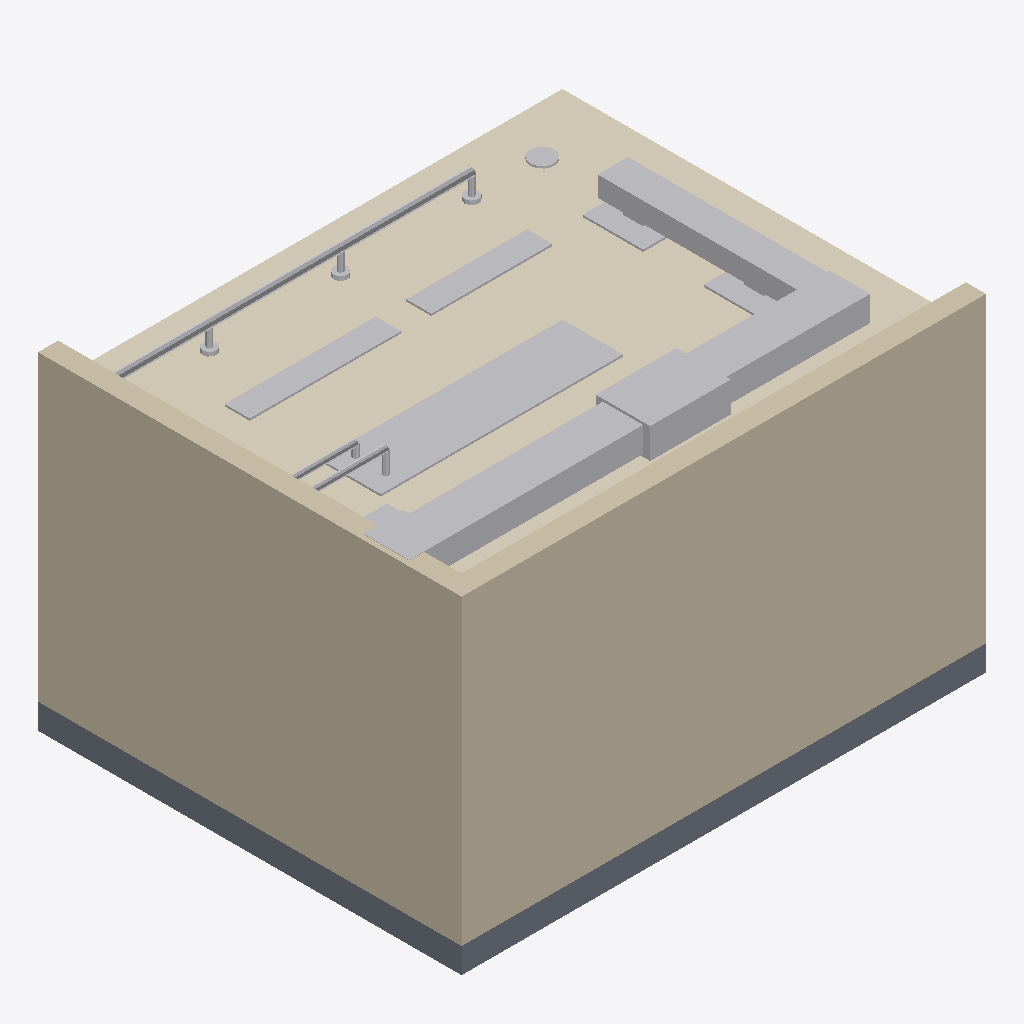
Isometric view of an IFC building model (IFC-SPF (STEP), schema IFC4, length unit metre), seen from the south-west, elements coloured by IFC class: 23 other elements (light grey), 2 walls (beige), 1 covering (cream), 1 slab (grey).
Extent 5.2 m × 4.2 m × 3.3 m (x, y, z). Storeys (1): 1.OG at 0.00 m. Elements (28): 6 IfcPipeSegment, 5 IfcDuctSegment, 3 IfcFireSuppressionTerminal, 2 IfcAirTerminal, 2 IfcLightFixture, 2 IfcWall, 1 IfcActuator, 1 IfcAirTerminalBox, 1 IfcAlarm, 1 IfcCooledBeam, 1 IfcCovering, 1 IfcDamper.

HEADER;
FILE_DESCRIPTION(('ViewDefinition[DesignTransferView]'),'2;1');
FILE_NAME('/dev/null','2026-10-21T11:42:30+02:00',(''),(''),'IfcOpenShell 0.8.5','IfcOpenShell 0.8.5','Nobody');
FILE_SCHEMA(('IFC4'));
ENDSEC;
DATA;
#6=IFCPROJECT('29RlFZAyb31AdorCaoyxWi',#5,'mep-air-terminal-01',$,$,$,$,(#15),#10);
#18=IFCSITE('32pvfmyhr3qQvC$lVJagj6',#17,'Site',$,$,#29,$,$,$,$,$,$,$,$);
#20=IFCBUILDING('0mYYs_fzj6uBuDerXlNdk_',#19,'Building',$,$,#34,$,$,$,$,$,$);
#36=IFCBUILDINGSTOREY('3OqGD9BoH1pvFlK9GoREY5',#35,'1.OG',$,$,#43,$,$,$,0.0);
#69=IFCWALL('32xvo5RuD5aO1XVpBiowWF',#68,'Rueckwand',$,$,#74,#89,$,.SOLIDWALL.);
#91=IFCWALL('3l8xMjLSXA4vPsrN_Y_h$2',#90,'Seitenwand',$,$,#96,#111,$,.SOLIDWALL.);
#113=IFCCOVERING('2as4Tmihv8DghjQqAiy507',#112,'Abhangdecke',$,$,#118,#133,$,.CEILING.);
#45=IFCSLAB('0aqF8R_w5FrQR9heUCDWa6',#44,'Bodenplatte',$,$,#52,#67,$,.FLOOR.);
#368=IFCCOOLEDBEAM('0GCcyborDD_OmJhO7qqitF',#367,'KB-01',$,$,#373,#375,$,.ACTIVE.);
#192=IFCDUCTSEGMENT('34Jwd48GvDTuZxoknhYMUo',#191,'Zuluft-1',$,$,#197,#199,$,$);
#258=IFCDUCTSEGMENT('2XjcVDqX5BrPvd3vvV4yEN',#257,'Zuluft-Abzweig',$,$,#263,#265,$,$);
#236=IFCDUCTSEGMENT('32j6LdSz9DSv93JMYIu3Iy',#235,'Zuluft-2',$,$,#241,#243,$,$);
#214=IFCAIRTERMINALBOX('3hWkynr_z6R82UpuxBQe5q',#213,'VVS-01',$,$,#219,#221,$,.VARIABLEFLOWPRESSUREINDEPENDANT.);
#476=IFCLIGHTFIXTURE('3llZcAyoX30fqfSNvuwnEN',#475,'L-01',$,$,#481,#483,$,.DIRECTIONSOURCE.);
#524=IFCPIPESEGMENT('24Jj1Q33n3WOyWy67RzgjO',#523,'Sprinkler-Hauptleitung',$,$,#529,#531,$,$);
#498=IFCLIGHTFIXTURE('3xrvKEZoX6aOVXTIuOoM35',#497,'L-02',$,$,#503,#505,$,.DIRECTIONSOURCE.);
#148=IFCDAMPER('1hIcv7rib73fa_7t5FTsB2',#147,'BSK-01',$,$,#153,#155,$,.FIREDAMPER.);
#324=IFCAIRTERMINAL('39joSiQY56Yg5EFzoCBMIg',#323,'LD-02',$,$,#329,#331,'LD-02',.DIFFUSER.);
#280=IFCAIRTERMINAL('1Z5p7YX_X75OgnKUAKl5J2',#279,'LD-01',$,$,#285,#287,'LD-01',.DIFFUSER.);
#411=IFCPIPESEGMENT('2A5y08Wm1EJeTKl7kmdioZ',#410,'Kuehlbalken-VL',$,$,#416,#418,$,$);
#454=IFCPIPESEGMENT('0cSezEpiv028U2OjQwuO3q',#453,'Kuehlbalken-RL',$,$,#459,#461,$,$);
#718=IFCALARM('2zafDvVvzC39Cyw0pvNlGP',#717,'RM-01',$,'Rauchmelder',#723,#725,$,.USERDEFINED.);
#170=IFCACTUATOR('3nINzgAen2286Ecx7YTrJF',#169,'AN-01',$,$,#175,#177,$,.ELECTRICACTUATOR.);
#660=IFCFIRESUPPRESSIONTERMINAL('01HrkyRfT8wOiEgyS_BZ82',#659,'SPR-03',$,$,#665,#667,$,.SPRINKLER.);
#606=IFCFIRESUPPRESSIONTERMINAL('1bjbcuzfn94vHt4x8VFMOa',#605,'SPR-02',$,$,#611,#613,$,.SPRINKLER.);
#552=IFCFIRESUPPRESSIONTERMINAL('2IW3lFJl1BJuOpNFZ4pAOF',#551,'SPR-01',$,$,#557,#559,$,.SPRINKLER.);
#686=IFCPIPESEGMENT('0pc6FWIrD5su_zv0wo0AkV',#685,'Sprinkler-Anschluss',$,$,#691,#693,$,$);
#632=IFCPIPESEGMENT('1YuUYt08r7zurJyuj54S8K',#631,'Sprinkler-Anschluss',$,$,#637,#639,$,$);
#578=IFCPIPESEGMENT('3_tIKS3sb7PvA1F8RCZh4H',#577,'Sprinkler-Anschluss',$,$,#583,#585,$,$);
#302=IFCDUCTSEGMENT('1Kapl1uRXA18h4V2rrs2VJ',#301,'Anschluss-Luftauslass',$,$,#307,#309,$,$);
#346=IFCDUCTSEGMENT('1q132aN_D6PA88AiFzx4MS',#345,'Anschluss-Luftauslass',$,$,#351,#353,$,$);
ENDSEC;
